Run: headless pygame with SDL's dummy video driver; simulated clock (each Clock.tick advances the game by its frame time, no real sleeping); random seed 0; keys injected as events and as key.get_pressed() state; mouse plan: one left click at the window centre at the start of phase 2, then a move to the lower-right quarter at the start of phase 3.
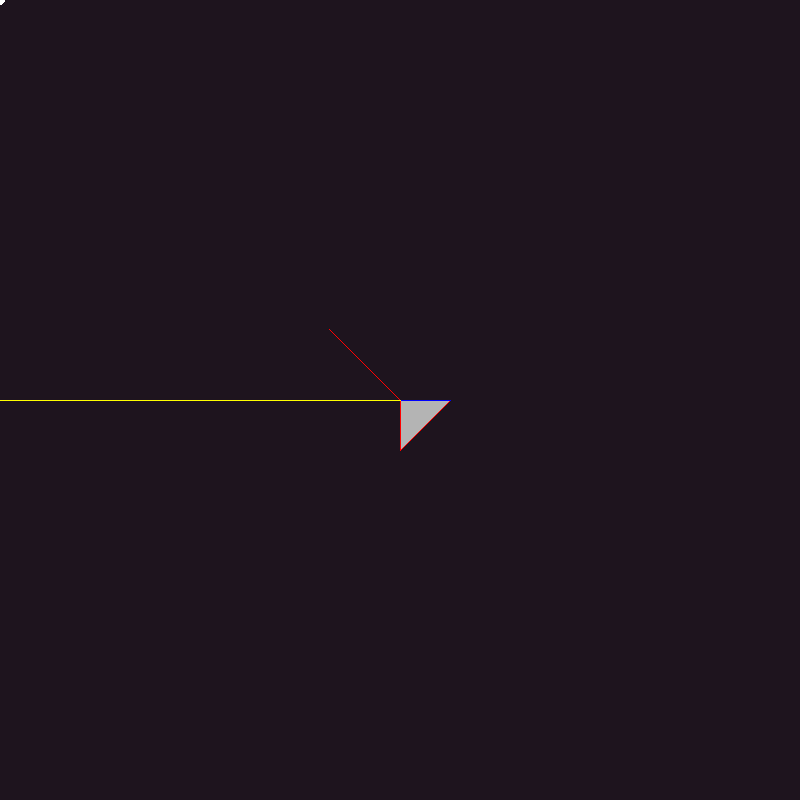
Frame 1 of 4 · flips 1–60 · no input
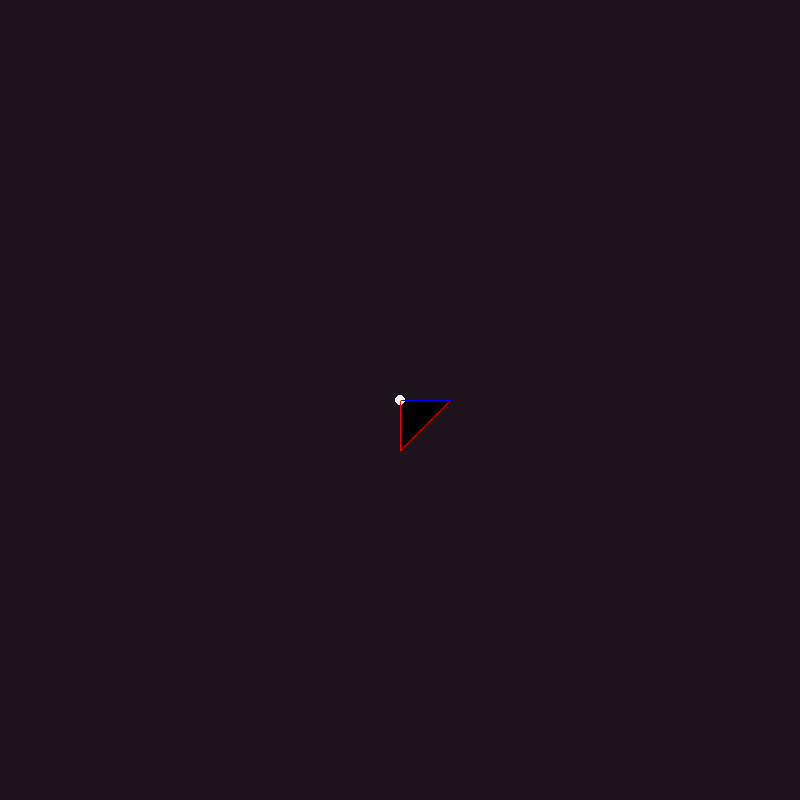
Frame 2 of 4 · flips 61–180 · clicked the window centre · tapped SPACE, RETURN · held RIGHT (→), D
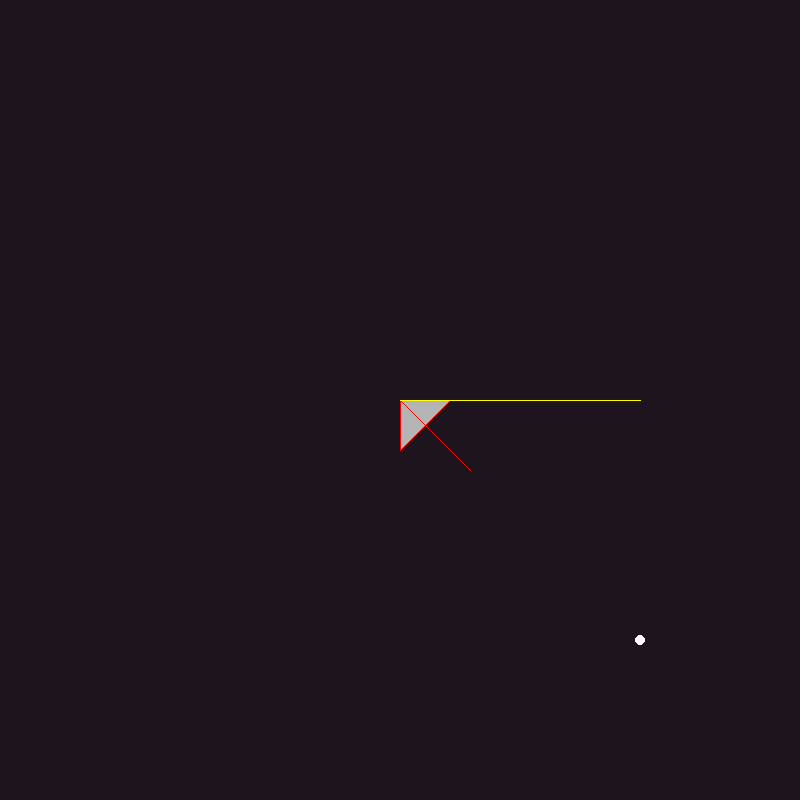
Frame 3 of 4 · flips 181–300 · moved the mouse to the lower-right quarter · held DOWN (↓), S
Frame 4 of 4 · flips 301–420 · held LEFT (←), A, UP (↑), W · screen unchanged from frame 3, image omitted

The pygame program that drew these frames:

import math

def dot(a, b):
    return a[0] * b[0] + a[1] * b[1] + a[2] * b[2]
def mag(a):
    return math.sqrt(dot(a, a))
def norm(a):
    return [a[0] / mag(a), a[1] / mag(a), a[2] / mag(a)]

v = [1, 1, 0]
v2 = [50000, 1000000, 0]
ap_v2 = [0.26, 0.74, 0]

print(dot(norm(v), norm(v2)))

import pygame
from pygame import Vector2, Vector3

pygame.init()

scale = 1
WIDTH, HEIGHT = (800, 800)
screen_size = Vector2(WIDTH, HEIGHT)

scr = pygame.Surface(screen_size, pygame.SRCALPHA)
disp = pygame.display.set_mode((int(screen_size.x * scale), int(screen_size.y * scale)))
clock = pygame.time.Clock()

pos = Vector3(WIDTH, HEIGHT, 0.0) / 2.0
sc = Vector3(50.0, 50.0, 50.0)
tri = [
    Vector3(0, 0, 0),
    Vector3(1, 0, 0),
    Vector3(0, 1, 0),
]

while 1:
    dt = clock.tick(60)*.001
    for event in pygame.event.get():
        if (event.type == pygame.QUIT or
                (event.type == pygame.KEYDOWN and
                    event.key == pygame.K_ESCAPE)):
            pygame.quit()
            quit()
        
    # update logic here
        
    scr.fill((30,20,30))

    brightness = 0.0

    mp = pygame.mouse.get_pos()
    light = Vector3(mp[0], mp[1], 1)

    transformed_tri = [p.elementwise() * sc + pos for p in tri]
    a = transformed_tri[0]
    b = transformed_tri[1]

    plane = (b - a).normalize()
    to_light = (light - a).normalize()
    brightness = to_light * plane
    brightness *= 255
    brightness = abs(brightness)
    print(brightness)

    # draw triangle
    # draw polygon
    tri_2d = [(p.x, p.y) for p in transformed_tri] 

    pygame.draw.polygon(scr, (brightness,)*3, tri_2d)

    # draw light
    pygame.draw.circle(scr, (255, 255, 255), (int(light.x), int(light.y)), 5)

    pairs = []
    for i, p in enumerate(transformed_tri):
        pairs.append((p, transformed_tri[(i+1) % 3]))
    for pair in pairs:
        pygame.draw.line(scr, (255, 0, 0), pair[0][:2], pair[1][:2])

    # draw to_light vector
    #pygame.draw.line(scr, (0, 255, 0), a.xy, light.xy) 

    #pygame.draw.line(scr, (0, 0, 255), a.xy, b.xy)
    plane = (b - a).normalize() * 50
    plane_end = a + plane
    pygame.draw.line(scr, (0, 0, 255), a.xy, plane_end.xy)
    pygame.draw.line(scr, (255, 0, 0), a.xy, (a+to_light*100).xy ) 

    na = light - a
    nb = plane.normalize()
    na_proj_nb = nb.elementwise() * (na * nb)
    na_p_nb_end = a + na_proj_nb
    pygame.draw.line(scr, (255, 255, 0), a.xy, na_p_nb_end.xy)


    
    pygame.transform.scale(scr, disp.get_size(), disp)
    pygame.display.flip()
    
